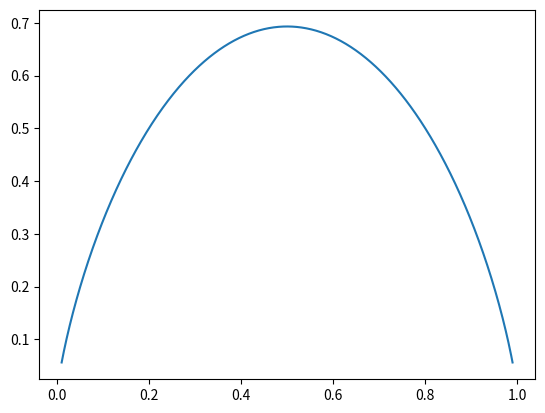

Generate this figure with matplotlib:
import numpy as np
import matplotlib.pyplot as plt

def H(p):
	return -p * np.log(p) - (1 - p) * np.log(1 - p)


p = np.linspace(0.01, 0.99, 1000)
plt.plot(p, H(p))
plt.show()
